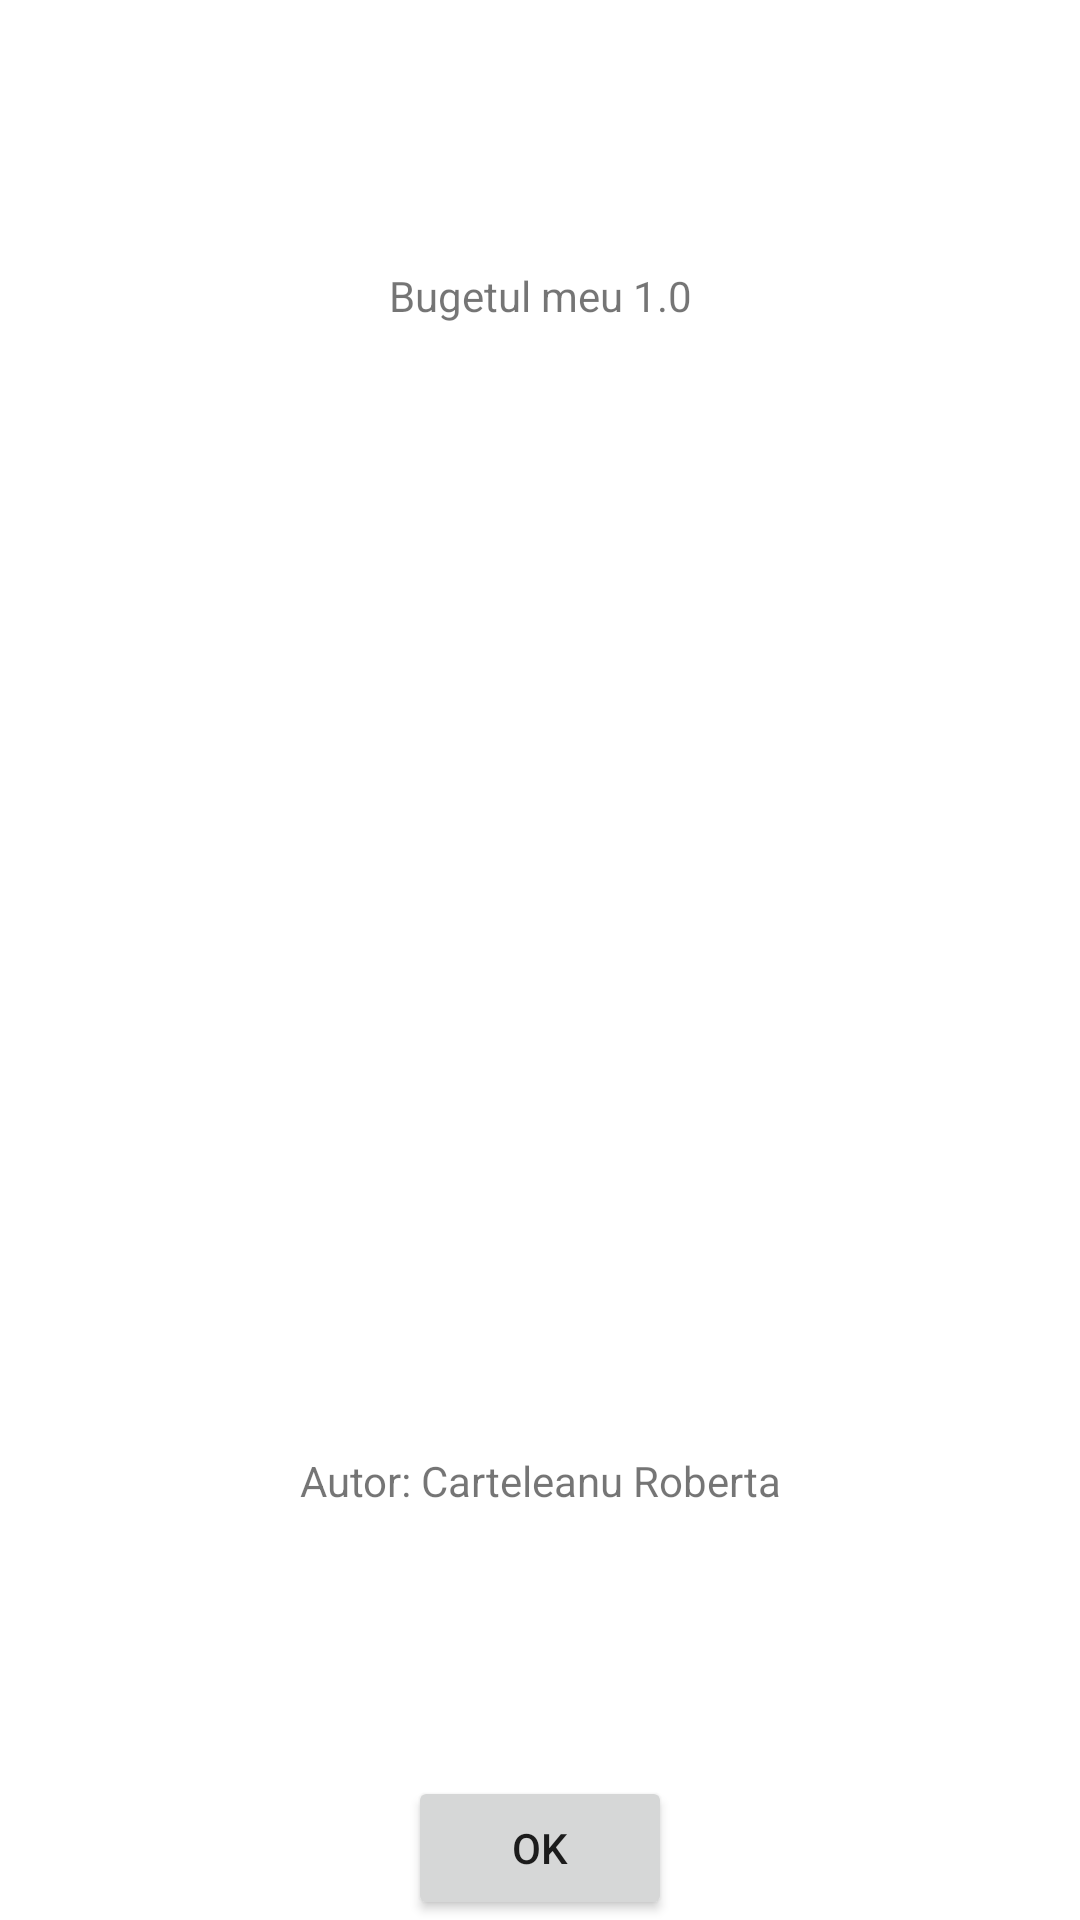

The Android layout XML behind this screen, and the referenced resources:
<!-- AndroidManifest.xml: application theme Theme.BugetulMeu -->
<!-- res/layout/activity_despre.xml -->
<?xml version="1.0" encoding="utf-8"?>
<LinearLayout xmlns:android="http://schemas.android.com/apk/res/android"
    xmlns:app="http://schemas.android.com/apk/res-auto"
    xmlns:tools="http://schemas.android.com/tools"
    android:layout_width="match_parent"
    android:layout_height="match_parent"
    tools:context=".AdaugaActivity"
    android:orientation="vertical">

    <TextView
        android:id="@+id/textView"
        android:layout_width="match_parent"
        android:layout_height="0dp"
        android:text="Bugetul meu 1.0"
        android:gravity="center"
        android:layout_weight="1"/>

    <ImageView
        android:id="@+id/imageView"
        android:layout_width="209dp"
        android:layout_height="198dp"
        app:srcCompat="@drawable/picture1"
        android:layout_gravity="center" />

    <TextView
        android:id="@+id/textView2"
        android:layout_width="match_parent"
        android:layout_height="0dp"
        android:text="Autor: Carteleanu Roberta"
        android:gravity="center"
        android:layout_weight="1"/>

    <Button
        android:id="@+id/fabOk"
        android:text="OK"
        android:layout_width="wrap_content"
        android:layout_height="wrap_content"
        android:layout_gravity="center"/>
</LinearLayout>
<!-- resources referenced by this layout -->
<resources>
  <style name="Theme.BugetulMeu" parent="Theme.MaterialComponents.DayNight.DarkActionBar">
          
          <item name="colorPrimary">@color/purple_500</item>
          <item name="colorPrimaryVariant">@color/purple_700</item>
          <item name="colorOnPrimary">@color/white</item>
          
          <item name="colorSecondary">@color/teal_200</item>
          <item name="colorSecondaryVariant">@color/teal_700</item>
          <item name="colorOnSecondary">@color/black</item>
          
          <item name="android:statusBarColor">?attr/colorPrimaryVariant</item>
          
      </style>
  <!-- not gathered from this repository: default colours our renderer supplied (Android Studio template values) -->
  <color name="purple_500">#FF6200EE</color>
  <color name="purple_700">#FF3700B3</color>
  <color name="teal_200">#FF03DAC5</color>
  <color name="teal_700">#FF018786</color>
  <color name="black">#FF000000</color>
  <color name="white">#FFFFFFFF</color>
</resources>
